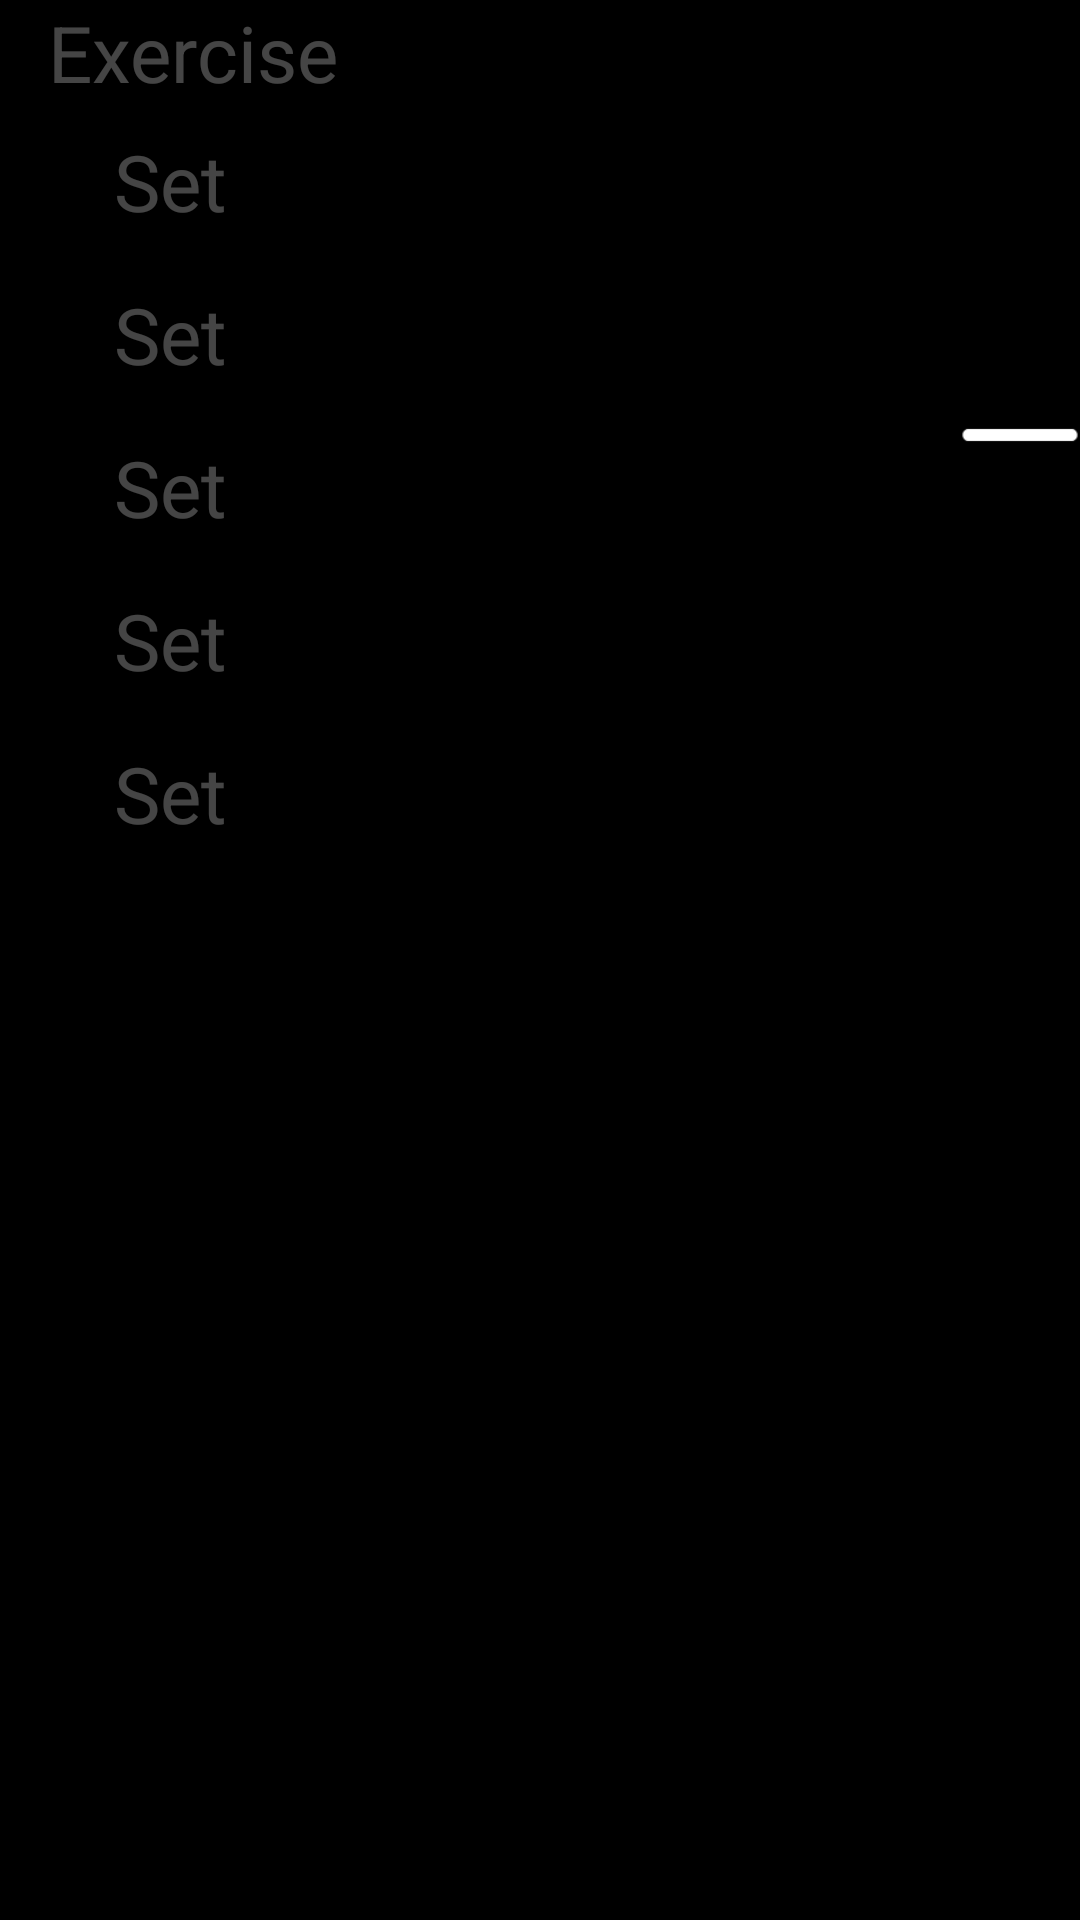

Here is an Android app screen rendered from its layout file. Give the layout XML and the strings, colors and styles it references.
<!-- AndroidManifest.xml: application theme Theme.FitTimer -->
<!-- res/layout/exercise_block.xml -->
<?xml version="1.0" encoding="utf-8"?>
<androidx.constraintlayout.widget.ConstraintLayout xmlns:android="http://schemas.android.com/apk/res/android"
    xmlns:app="http://schemas.android.com/apk/res-auto"
    xmlns:tools="http://schemas.android.com/tools"
    android:layout_width="match_parent"
    android:layout_height="match_parent"
    android:background="@color/black"
    android:orientation="vertical">

    <androidx.constraintlayout.widget.ConstraintLayout
        android:id="@+id/clExerciseBlock"
        android:layout_width="match_parent"
        android:layout_height="wrap_content"
        android:clickable="true"
        android:focusable="true"
        android:foreground="@drawable/rippleeffect"
        android:visibility="visible"
        app:layout_constraintStart_toStartOf="parent"
        app:layout_constraintTop_toTopOf="parent">

        <ImageView
            android:id="@+id/remove_exercise_button1"
            android:layout_width="40dp"
            android:layout_height="40dp"
            android:background="@drawable/minusmdpi"
            android:clickable="true"
            android:focusable="true"
            android:foreground="@drawable/rippleeffect"
            app:layout_constraintBottom_toBottomOf="parent"
            app:layout_constraintEnd_toEndOf="parent"
            app:layout_constraintTop_toTopOf="parent" />

        <EditText
            android:id="@+id/etExerciseTitle"
            android:layout_width="wrap_content"
            android:layout_height="wrap_content"
            android:layout_marginStart="16dp"
            android:background="@null"
            android:hint="Exercise"
            android:textColor="@color/white"
            android:textColorHint="@color/transparent_white"
            android:textSize="26sp"
            app:layout_constraintStart_toStartOf="parent"
            app:layout_constraintTop_toTopOf="parent" />

        <androidx.constraintlayout.widget.ConstraintLayout
            android:id="@+id/clSetBlock"
            android:layout_width="match_parent"
            android:layout_height="wrap_content"
            app:layout_constraintTop_toBottomOf="@+id/etExerciseTitle"
            tools:layout_editor_absoluteX="0dp">

            <CheckBox
                android:id="@+id/cB1E1"
                android:layout_width="32dp"
                android:layout_height="32dp"
                android:scaleX="1.2"
                android:scaleY="1.2"
                app:layout_constraintBottom_toBottomOf="@+id/editText"
                app:layout_constraintEnd_toStartOf="@+id/editText"
                app:layout_constraintStart_toStartOf="parent"
                app:layout_constraintTop_toTopOf="parent" />

            <EditText
                android:id="@+id/editText"
                android:layout_width="300dp"
                android:layout_height="wrap_content"
                android:background="@color/transparent"
                android:hint="Set"
                android:inputType="textMultiLine"
                android:padding="8dp"
                android:textColor="@color/white"
                android:textColorHint="@color/transparent_white"
                android:textSize="26sp"
                app:layout_constraintEnd_toEndOf="parent"
                app:layout_constraintStart_toStartOf="parent"
                app:layout_constraintTop_toTopOf="parent" />

            <CheckBox
                android:id="@+id/cB2E1"
                android:layout_width="32dp"
                android:layout_height="32dp"
                android:scaleX="1.2"
                android:scaleY="1.2"
                app:layout_constraintBottom_toBottomOf="@+id/editText3"
                app:layout_constraintEnd_toStartOf="@+id/editText3"
                app:layout_constraintStart_toStartOf="parent"
                app:layout_constraintTop_toTopOf="@+id/editText3" />

            <EditText
                android:id="@+id/editText3"
                android:layout_width="300dp"
                android:layout_height="wrap_content"
                android:background="@color/transparent"
                android:hint="Set"
                android:inputType="textMultiLine"
                android:padding="8dp"
                android:textColor="@color/white"
                android:textColorHint="@color/transparent_white"
                android:textSize="26sp"
                app:layout_constraintEnd_toEndOf="parent"
                app:layout_constraintStart_toStartOf="parent"
                app:layout_constraintTop_toBottomOf="@+id/editText" />

            <CheckBox
                android:id="@+id/cB3E1"
                android:layout_width="32dp"
                android:layout_height="32dp"
                android:scaleX="1.2"
                android:scaleY="1.2"
                app:layout_constraintBottom_toBottomOf="@+id/editText5"
                app:layout_constraintEnd_toStartOf="@+id/editText5"
                app:layout_constraintStart_toStartOf="parent"
                app:layout_constraintTop_toTopOf="@+id/editText5" />

            <EditText
                android:id="@+id/editText4"
                android:layout_width="300dp"
                android:layout_height="wrap_content"
                android:background="@color/transparent"
                android:hint="Set"
                android:inputType="textMultiLine"
                android:padding="8dp"
                android:textColor="@color/white"
                android:textColorHint="@color/transparent_white"
                android:textSize="26sp"
                app:layout_constraintEnd_toEndOf="parent"
                app:layout_constraintStart_toStartOf="parent"
                app:layout_constraintTop_toBottomOf="@+id/editText6" />

            <CheckBox
                android:id="@+id/cB4E1"
                android:layout_width="32dp"
                android:layout_height="32dp"
                android:scaleX="1.2"
                android:scaleY="1.2"
                app:layout_constraintBottom_toBottomOf="@+id/editText6"
                app:layout_constraintEnd_toStartOf="@+id/editText6"
                app:layout_constraintStart_toStartOf="parent"
                app:layout_constraintTop_toTopOf="@+id/editText6" />

            <EditText
                android:id="@+id/editText5"
                android:layout_width="300dp"
                android:layout_height="wrap_content"
                android:background="@color/transparent"
                android:hint="Set"
                android:inputType="textMultiLine"
                android:padding="8dp"
                android:textColor="@color/white"
                android:textColorHint="@color/transparent_white"
                android:textSize="26sp"
                app:layout_constraintEnd_toEndOf="parent"
                app:layout_constraintStart_toStartOf="parent"
                app:layout_constraintTop_toBottomOf="@+id/editText3" />

            <CheckBox
                android:id="@+id/cB5E1"
                android:layout_width="32dp"
                android:layout_height="32dp"
                android:scaleX="1.2"
                android:scaleY="1.2"
                app:layout_constraintBottom_toBottomOf="@+id/editText4"
                app:layout_constraintEnd_toStartOf="@+id/editText4"
                app:layout_constraintStart_toStartOf="parent"
                app:layout_constraintTop_toTopOf="@+id/editText4" />

            <EditText
                android:id="@+id/editText6"
                android:layout_width="300dp"
                android:layout_height="wrap_content"
                android:background="@color/transparent"
                android:hint="Set"
                android:inputType="textMultiLine"
                android:padding="8dp"
                android:textColor="@color/white"
                android:textColorHint="@color/transparent_white"
                android:textSize="26sp"
                app:layout_constraintEnd_toEndOf="parent"
                app:layout_constraintStart_toStartOf="parent"
                app:layout_constraintTop_toBottomOf="@+id/editText5" />

        </androidx.constraintlayout.widget.ConstraintLayout>

    </androidx.constraintlayout.widget.ConstraintLayout>

</androidx.constraintlayout.widget.ConstraintLayout>
<!-- resources referenced by this layout -->
<resources>
  <color name="black">#FF000000</color>
  <color name="transparent">#00FFFFFF</color>
  <color name="transparent_white">#45FFFFFF</color>
  <color name="white">#FFFFFFFF</color>
  <!-- drawable minusmdpi: png bitmap (drawable-v24, 467 bytes) -->
  <!-- drawable rippleeffect (drawable) -->
  <?xml version="1.0" encoding="utf-8"?>
  <ripple xmlns:android="http://schemas.android.com/apk/res/android"
      android:color="@android:color/white">
      <item
          android:id="@android:id/mask"
          android:gravity="center">
          <shape android:shape="rectangle">
              <solid android:color="@android:color/white"/>
              <corners android:radius="10dp"/>
          </shape>
      </item>
  </ripple>
  <style name="Theme.FitTimer" parent="Theme.MaterialComponents.DayNight.NoActionBar">
          
          <item name="colorPrimary">@color/purple_500</item>
          <item name="colorPrimaryVariant">@color/purple_700</item>
          <item name="colorOnPrimary">@color/white</item>
          
          <item name="colorSecondary">@color/teal_200</item>
          <item name="colorSecondaryVariant">@color/teal_700</item>
          <item name="colorOnSecondary">@color/black</item>
          
          <item name="android:statusBarColor" tools:targetApi="l">?attr/colorOnSecondary</item>
          
      </style>
  <color name="purple_500">#FF6200EE</color>
  <color name="purple_700">#FF3700B3</color>
  <color name="teal_200">#FF03DAC5</color>
  <color name="teal_700">#FF018786</color>
</resources>
